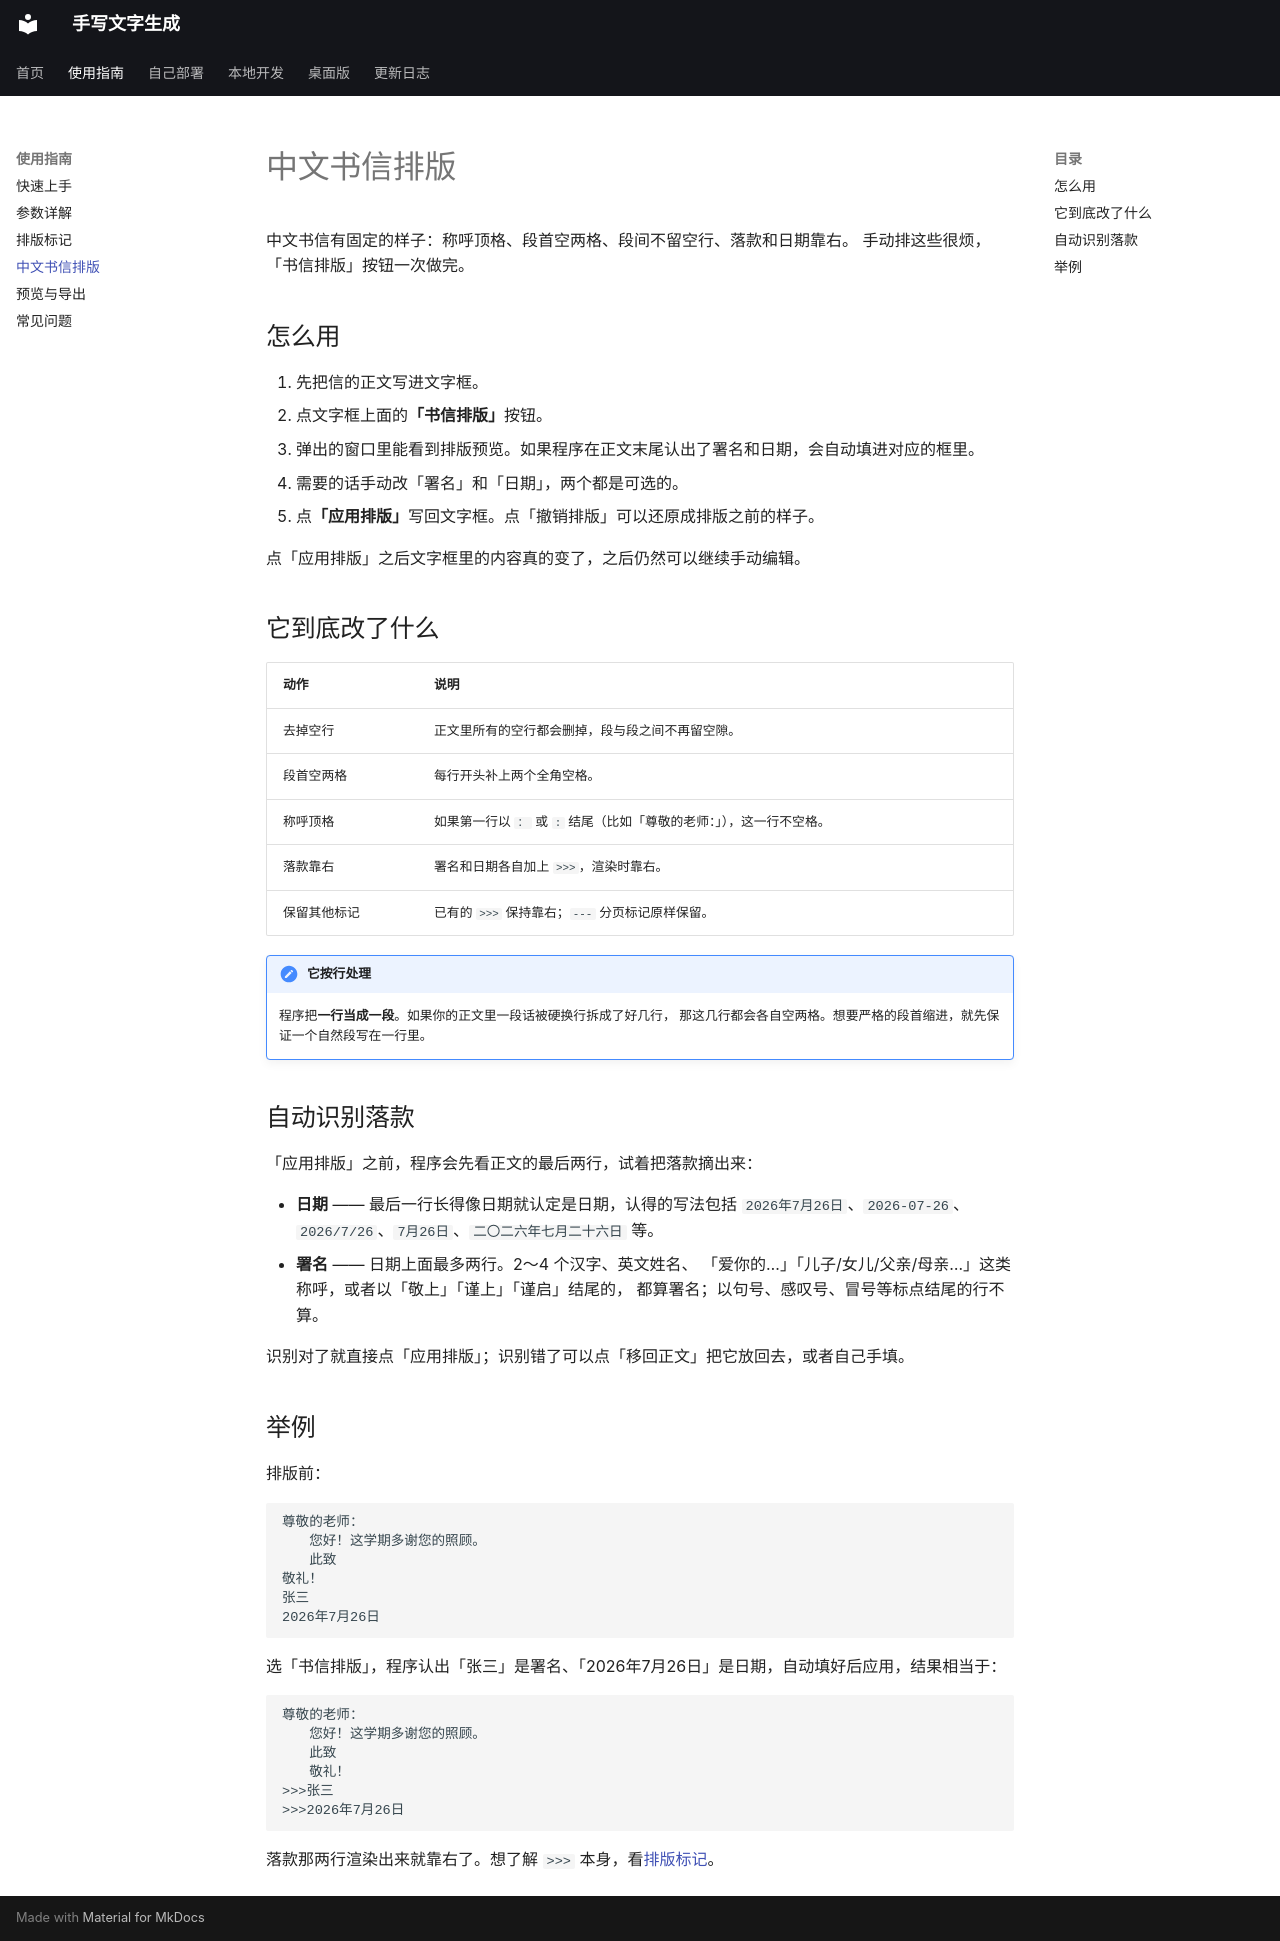

repository: 14790897/handwriting-web · page: guide/chinese-letter/index.html · generator: mkdocs

# 中文书信排版

中文书信有固定的样子：称呼顶格、段首空两格、段间不留空行、落款和日期靠右。
手动排这些很烦，「书信排版」按钮一次做完。

## 怎么用

1. 先把信的正文写进文字框。
2. 点文字框上面的**「书信排版」**按钮。
3. 弹出的窗口里能看到排版预览。如果程序在正文末尾认出了署名和日期，会自动填进对应的框里。
4. 需要的话手动改「署名」和「日期」，两个都是可选的。
5. 点**「应用排版」**写回文字框。点「撤销排版」可以还原成排版之前的样子。

点「应用排版」之后文字框里的内容真的变了，之后仍然可以继续手动编辑。

## 它到底改了什么

| 动作 | 说明 |
|---|---|
| 去掉空行 | 正文里所有的空行都会删掉，段与段之间不再留空隙。 |
| 段首空两格 | 每行开头补上两个全角空格。 |
| 称呼顶格 | 如果第一行以 `：` 或 `:` 结尾（比如「尊敬的老师：」），这一行不空格。 |
| 落款靠右 | 署名和日期各自加上 `>>>`，渲染时靠右。 |
| 保留其他标记 | 已有的 `>>>` 保持靠右；`---` 分页标记原样保留。 |

!!! note "它按行处理"
    程序把**一行当成一段**。如果你的正文里一段话被硬换行拆成了好几行，
    那这几行都会各自空两格。想要严格的段首缩进，就先保证一个自然段写在一行里。

## 自动识别落款

「应用排版」之前，程序会先看正文的最后两行，试着把落款摘出来：

- **日期** —— 最后一行长得像日期就认定是日期，认得的写法包括
  `2026年7月26日`、`2026-07-26`、`2026/7/26`、`7月26日`、`二〇二六年七月二十六日` 等。
- **署名** —— 日期上面最多两行。2～4 个汉字、英文姓名、
  「爱你的…」「儿子/女儿/父亲/母亲…」这类称呼，或者以「敬上」「谨上」「谨启」结尾的，
  都算署名；以句号、感叹号、冒号等标点结尾的行不算。

识别对了就直接点「应用排版」；识别错了可以点「移回正文」把它放回去，或者自己手填。

## 举例

排版前：

```text
尊敬的老师：
　　您好！这学期多谢您的照顾。
　　此致
敬礼！
张三
2026年7月26日
```

选「书信排版」，程序认出「张三」是署名、「2026年7月26日」是日期，自动填好后应用，结果相当于：

```text
尊敬的老师：
　　您好！这学期多谢您的照顾。
　　此致
　　敬礼！
>>>张三
>>>2026年7月26日
```

落款那两行渲染出来就靠右了。想了解 `>>>` 本身，看[排版标记](layout-markers.md)。
